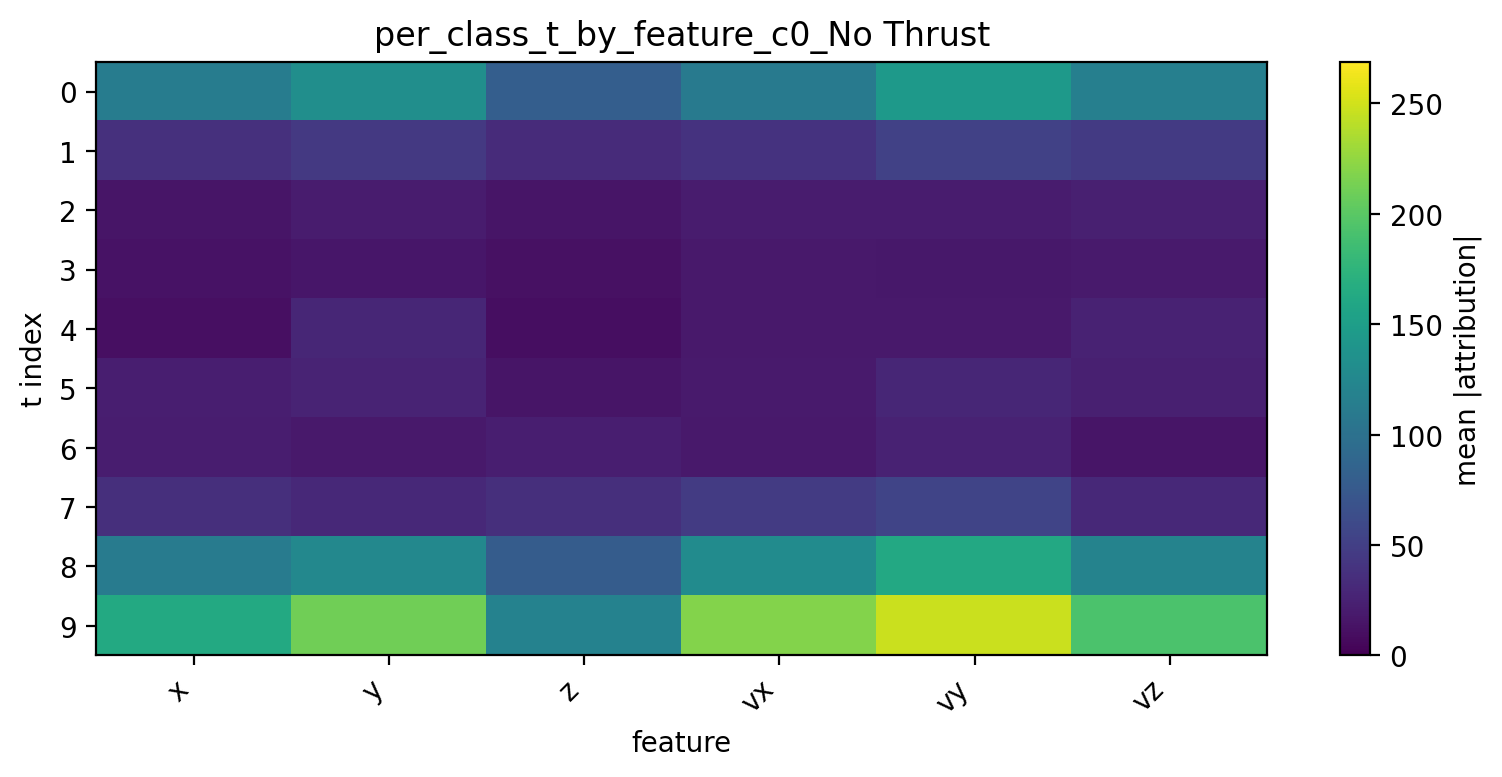

Values plotted in this chart, from the file beside it:
t, x, y, z, vx, vy, vz
0, 112.6, 133.1, 80.71, 111.1, 144.6, 116.4
1, 37.34, 44.37, 33.52, 39.67, 52.43, 45.82
2, 14.85, 20.18, 15.52, 20.28, 20.89, 23.45
3, 13.32, 16.76, 12.37, 17.99, 17.49, 19.25
4, 11.33, 28.67, 10.43, 18.72, 18.36, 26.02
5, 22.82, 26.37, 15.22, 19.71, 28.67, 23.49
6, 21.25, 18.65, 22.26, 18.47, 25.49, 15.13
7, 35.8, 30.72, 36.58, 47.13, 54.83, 31.09
8, 111.7, 125.8, 78.42, 129.4, 161.7, 120.2
9, 163.2, 210.9, 119.4, 219.1, 247.5, 192.9
